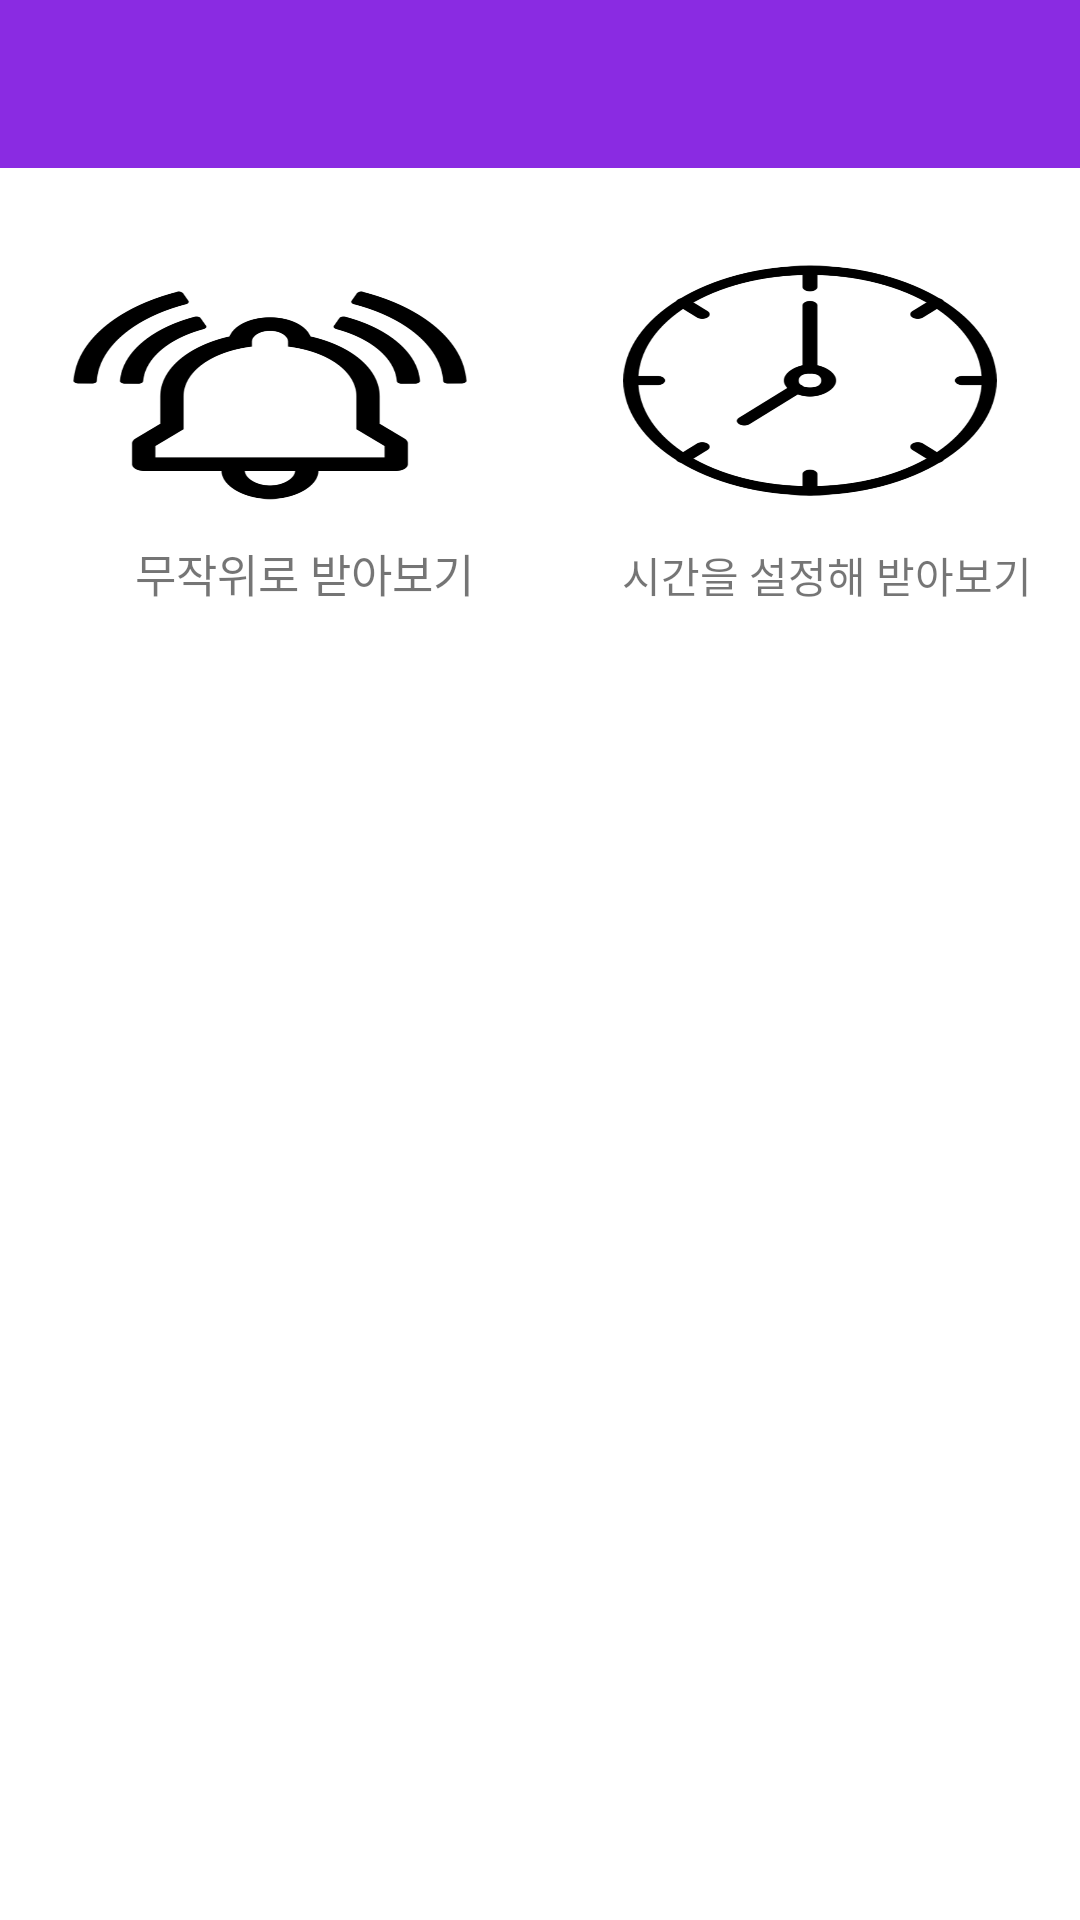

Reconstruct the res/layout file that produces this screen, plus the resources it refers to.
<!-- AndroidManifest.xml: application theme AppTheme -->
<!-- res/layout/sqllist.xml -->
<?xml version="1.0" encoding="utf-8"?>
<LinearLayout xmlns:app="http://schemas.android.com/apk/res-auto"
    xmlns:tools="http://schemas.android.com/tools"
    xmlns:android="http://schemas.android.com/apk/res/android"
    android:layout_width="match_parent"
    android:layout_height="match_parent"
    android:background="@android:color/background_light"
    android:orientation="vertical"
    tools:context=".sqlList">

    <android.support.v7.widget.Toolbar
        android:id="@+id/toolbar"
        android:layout_width="match_parent"
        android:layout_height="wrap_content"
        android:background="?attr/colorPrimary"
        android:minHeight="?attr/actionBarSize">
    </android.support.v7.widget.Toolbar>

    <Space
        android:layout_width="match_parent"
        android:layout_height="31dp" />

    <LinearLayout
        android:layout_width="match_parent"
        android:layout_height="83dp"
        android:orientation="horizontal">

        <Button
            android:id="@+id/button"
            android:layout_width="80dp"
            android:layout_height="80dp"
            android:layout_weight="1"
            android:background="@drawable/alarm"
            android:text=" "
            android:textAppearance="@android:style/TextAppearance.Widget.TabWidget" />

        <Button
            android:id="@+id/button2"
            android:layout_width="80dp"
            android:layout_height="80dp"
            android:layout_weight="1"
            android:background="@drawable/watch"
            android:onClick="showAlarmDialog"
            android:text=" " />
    </LinearLayout>

    <Space
        android:layout_width="match_parent"
        android:layout_height="10dp" />

    <LinearLayout
        android:layout_width="match_parent"
        android:layout_height="27dp"
        android:orientation="horizontal">

        <TextView
            android:id="@+id/textView6"
            android:layout_width="17dp"
            android:layout_height="47dp"
            android:layout_marginBottom="16dp"
            android:layout_marginStart="45dp"
            android:layout_weight="1"
            android:text="무작위로 받아보기"
            android:textSize="15dp"
            app:layout_constraintBottom_toBottomOf="parent"
            app:layout_constraintStart_toStartOf="parent"
            app:layout_constraintTop_toBottomOf="@+id/button" />

        <TextView
            android:id="@+id/textView8"
            android:layout_width="7dp"
            android:layout_height="wrap_content"
            android:layout_weight="1"
            android:text="시간을 설정해 받아보기" />

    </LinearLayout>

    <Space
        android:layout_width="match_parent"
        android:layout_height="44dp"
        android:layout_weight="1" />

    <ListView
        android:id="@+id/ListView"
        android:layout_width="423dp"
        android:layout_height="325dp" />


</LinearLayout>
<!-- resources referenced by this layout -->
<resources>
  <!-- drawable alarm: png bitmap (drawable, 48653 bytes) -->
  <!-- drawable watch: png bitmap (drawable, 52454 bytes) -->
  <style name="AppTheme" parent="Theme.AppCompat.Light.DarkActionBar">
  
      
      <item name="colorPrimary">@color/colorPrimary</item>
      <item name="colorPrimaryDark">@color/colorPrimaryDark</item>
      <item name="colorAccent">@color/colorAccent</item>
      <item name="windowActionBar">false</item>
      <item name="windowNoTitle">true</item>
  
  
  </style>
  <color name="colorPrimary">#8A2BE2</color>
  <color name="colorPrimaryDark">#8A2BE2</color>
  <color name="colorAccent">#8A2BE2</color>
</resources>
